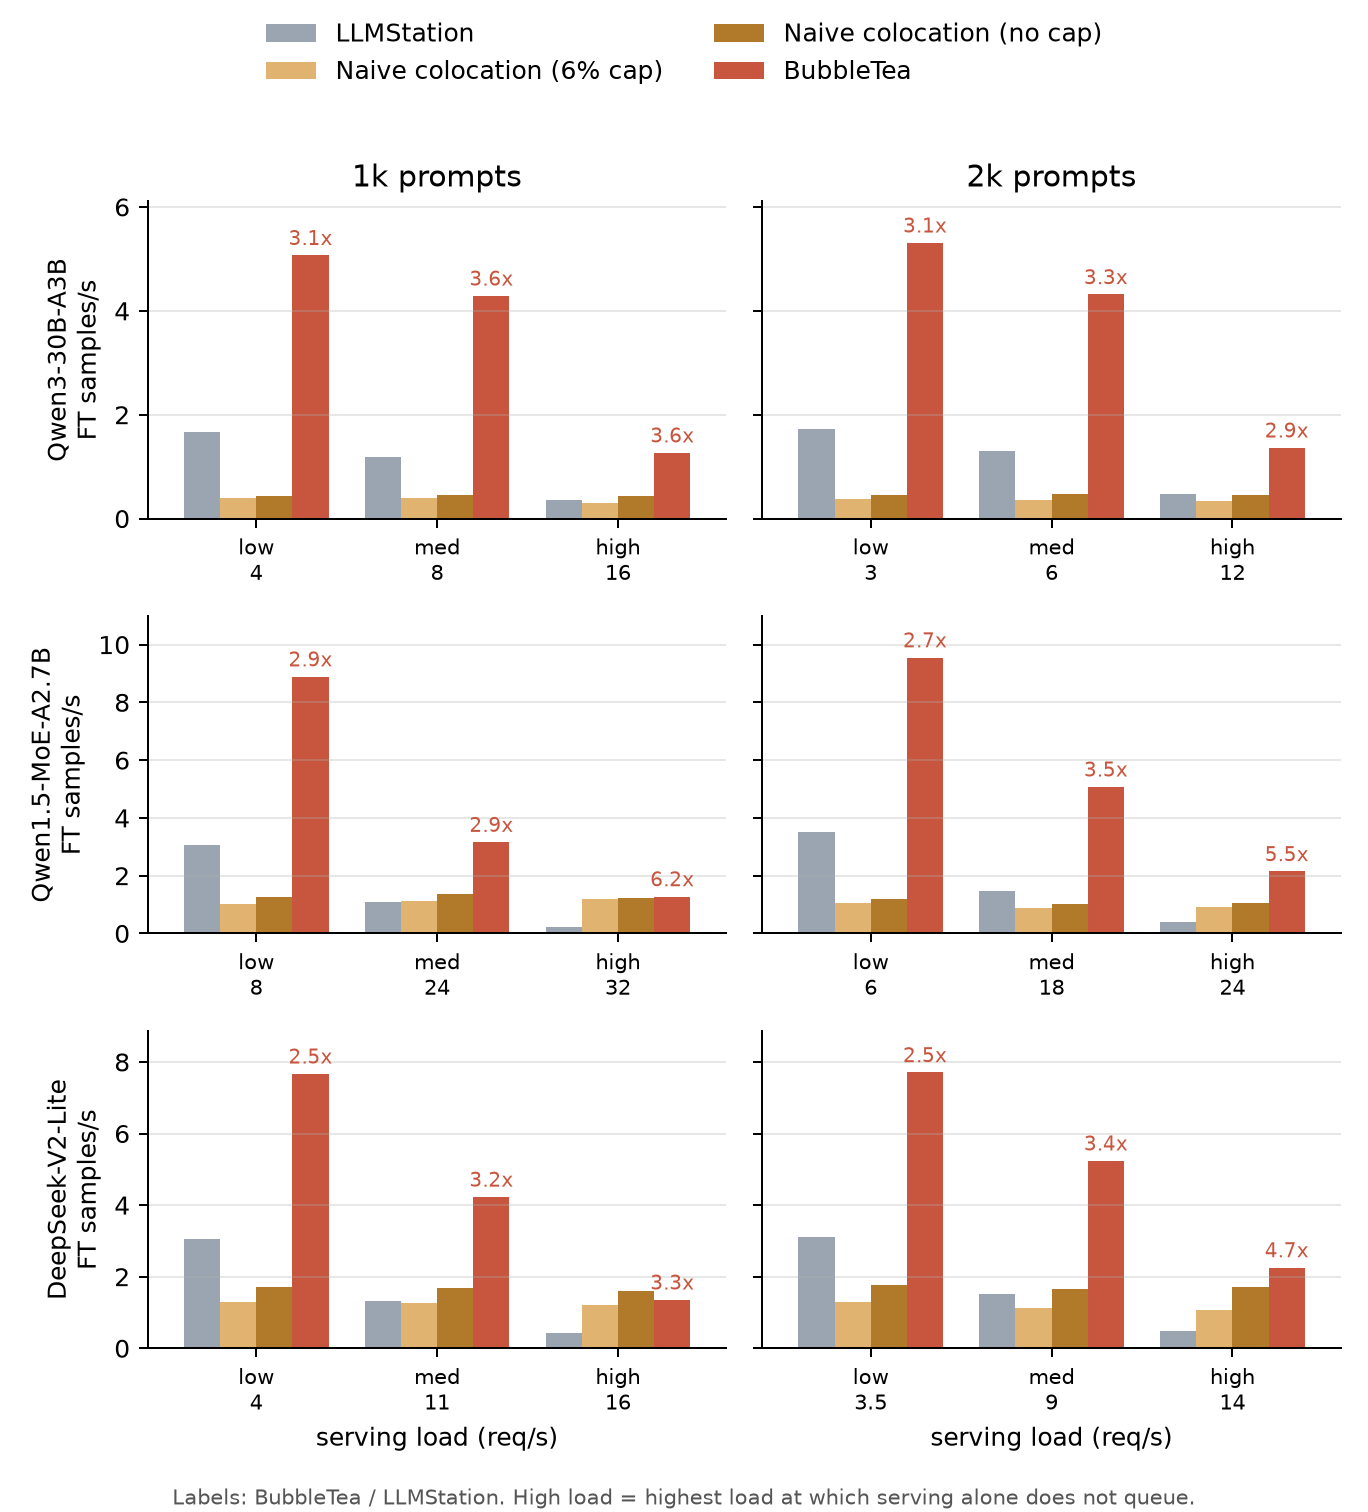

Data behind this chart, as committed beside it:
model, prompt_tokens, load_level, req_per_s, system, ft_samples_per_s, reps, label_bubbletea_over_llmstation
Qwen3-30B-A3B, 1024, low, 4.0, LLMStation, 1.661, 2, 
Qwen3-30B-A3B, 1024, med, 8.0, LLMStation, 1.189, 2, 
Qwen3-30B-A3B, 1024, high, 16.0, LLMStation, 0.3545, 2, 
Qwen3-30B-A3B, 1024, low, 4.0, Naive colocation (6% cap), 0.3935, 1, 
Qwen3-30B-A3B, 1024, med, 8.0, Naive colocation (6% cap), 0.3871, 1, 
Qwen3-30B-A3B, 1024, high, 16.0, Naive colocation (6% cap), 0.2994, 1, 
Qwen3-30B-A3B, 1024, low, 4.0, Naive colocation (no cap), 0.433, 1, 
Qwen3-30B-A3B, 1024, med, 8.0, Naive colocation (no cap), 0.4637, 1, 
Qwen3-30B-A3B, 1024, high, 16.0, Naive colocation (no cap), 0.4422, 1, 
Qwen3-30B-A3B, 1024, low, 4.0, BubbleTea, 5.068, 2, 3.051
Qwen3-30B-A3B, 1024, med, 8.0, BubbleTea, 4.287, 2, 3.605
Qwen3-30B-A3B, 1024, high, 16.0, BubbleTea, 1.268, 2, 3.575
Qwen3-30B-A3B, 2048, low, 3.0, LLMStation, 1.72, 2, 
Qwen3-30B-A3B, 2048, med, 6.0, LLMStation, 1.3, 2, 
Qwen3-30B-A3B, 2048, high, 12.0, LLMStation, 0.4697, 2, 
Qwen3-30B-A3B, 2048, low, 3.0, Naive colocation (6% cap), 0.3854, 1, 
Qwen3-30B-A3B, 2048, med, 6.0, Naive colocation (6% cap), 0.3514, 1, 
Qwen3-30B-A3B, 2048, high, 12.0, Naive colocation (6% cap), 0.3416, 1, 
Qwen3-30B-A3B, 2048, low, 3.0, Naive colocation (no cap), 0.4448, 1, 
Qwen3-30B-A3B, 2048, med, 6.0, Naive colocation (no cap), 0.4671, 1, 
Qwen3-30B-A3B, 2048, high, 12.0, Naive colocation (no cap), 0.4522, 1, 
Qwen3-30B-A3B, 2048, low, 3.0, BubbleTea, 5.308, 2, 3.086
Qwen3-30B-A3B, 2048, med, 6.0, BubbleTea, 4.314, 2, 3.318
Qwen3-30B-A3B, 2048, high, 12.0, BubbleTea, 1.363, 2, 2.901
Qwen1.5-MoE-A2.7B, 1024, low, 8.0, LLMStation, 3.063, 2, 
Qwen1.5-MoE-A2.7B, 1024, med, 24.0, LLMStation, 1.076, 2, 
Qwen1.5-MoE-A2.7B, 1024, high, 32.0, LLMStation, 0.2074, 2, 
Qwen1.5-MoE-A2.7B, 1024, low, 8.0, Naive colocation (6% cap), 1.012, 1, 
Qwen1.5-MoE-A2.7B, 1024, med, 24.0, Naive colocation (6% cap), 1.135, 1, 
Qwen1.5-MoE-A2.7B, 1024, high, 32.0, Naive colocation (6% cap), 1.176, 1, 
Qwen1.5-MoE-A2.7B, 1024, low, 8.0, Naive colocation (no cap), 1.256, 1, 
Qwen1.5-MoE-A2.7B, 1024, med, 24.0, Naive colocation (no cap), 1.348, 1, 
Qwen1.5-MoE-A2.7B, 1024, high, 32.0, Naive colocation (no cap), 1.242, 1, 
Qwen1.5-MoE-A2.7B, 1024, low, 8.0, BubbleTea, 8.888, 2, 2.901
Qwen1.5-MoE-A2.7B, 1024, med, 24.0, BubbleTea, 3.158, 2, 2.936
Qwen1.5-MoE-A2.7B, 1024, high, 32.0, BubbleTea, 1.276, 2, 6.15
Qwen1.5-MoE-A2.7B, 2048, low, 6.0, LLMStation, 3.495, 2, 
Qwen1.5-MoE-A2.7B, 2048, med, 18.0, LLMStation, 1.461, 2, 
Qwen1.5-MoE-A2.7B, 2048, high, 24.0, LLMStation, 0.3894, 2, 
Qwen1.5-MoE-A2.7B, 2048, low, 6.0, Naive colocation (6% cap), 1.066, 1, 
Qwen1.5-MoE-A2.7B, 2048, med, 18.0, Naive colocation (6% cap), 0.864, 1, 
Qwen1.5-MoE-A2.7B, 2048, high, 24.0, Naive colocation (6% cap), 0.9066, 1, 
Qwen1.5-MoE-A2.7B, 2048, low, 6.0, Naive colocation (no cap), 1.183, 1, 
Qwen1.5-MoE-A2.7B, 2048, med, 18.0, Naive colocation (no cap), 1.028, 1, 
Qwen1.5-MoE-A2.7B, 2048, high, 24.0, Naive colocation (no cap), 1.062, 1, 
Qwen1.5-MoE-A2.7B, 2048, low, 6.0, BubbleTea, 9.547, 2, 2.732
Qwen1.5-MoE-A2.7B, 2048, med, 18.0, BubbleTea, 5.075, 2, 3.472
Qwen1.5-MoE-A2.7B, 2048, high, 24.0, BubbleTea, 2.145, 2, 5.508
DeepSeek-V2-Lite, 1024, low, 4.0, LLMStation, 3.059, 2, 
DeepSeek-V2-Lite, 1024, med, 11.0, LLMStation, 1.318, 2, 
DeepSeek-V2-Lite, 1024, high, 16.0, LLMStation, 0.4145, 2, 
DeepSeek-V2-Lite, 1024, low, 4.0, Naive colocation (6% cap), 1.303, 1, 
DeepSeek-V2-Lite, 1024, med, 11.0, Naive colocation (6% cap), 1.267, 1, 
DeepSeek-V2-Lite, 1024, high, 16.0, Naive colocation (6% cap), 1.208, 1, 
DeepSeek-V2-Lite, 1024, low, 4.0, Naive colocation (no cap), 1.72, 1, 
DeepSeek-V2-Lite, 1024, med, 11.0, Naive colocation (no cap), 1.692, 1, 
DeepSeek-V2-Lite, 1024, high, 16.0, Naive colocation (no cap), 1.59, 1, 
DeepSeek-V2-Lite, 1024, low, 4.0, BubbleTea, 7.667, 2, 2.506
DeepSeek-V2-Lite, 1024, med, 11.0, BubbleTea, 4.227, 2, 3.206
DeepSeek-V2-Lite, 1024, high, 16.0, BubbleTea, 1.352, 2, 3.261
... 12 more rows
